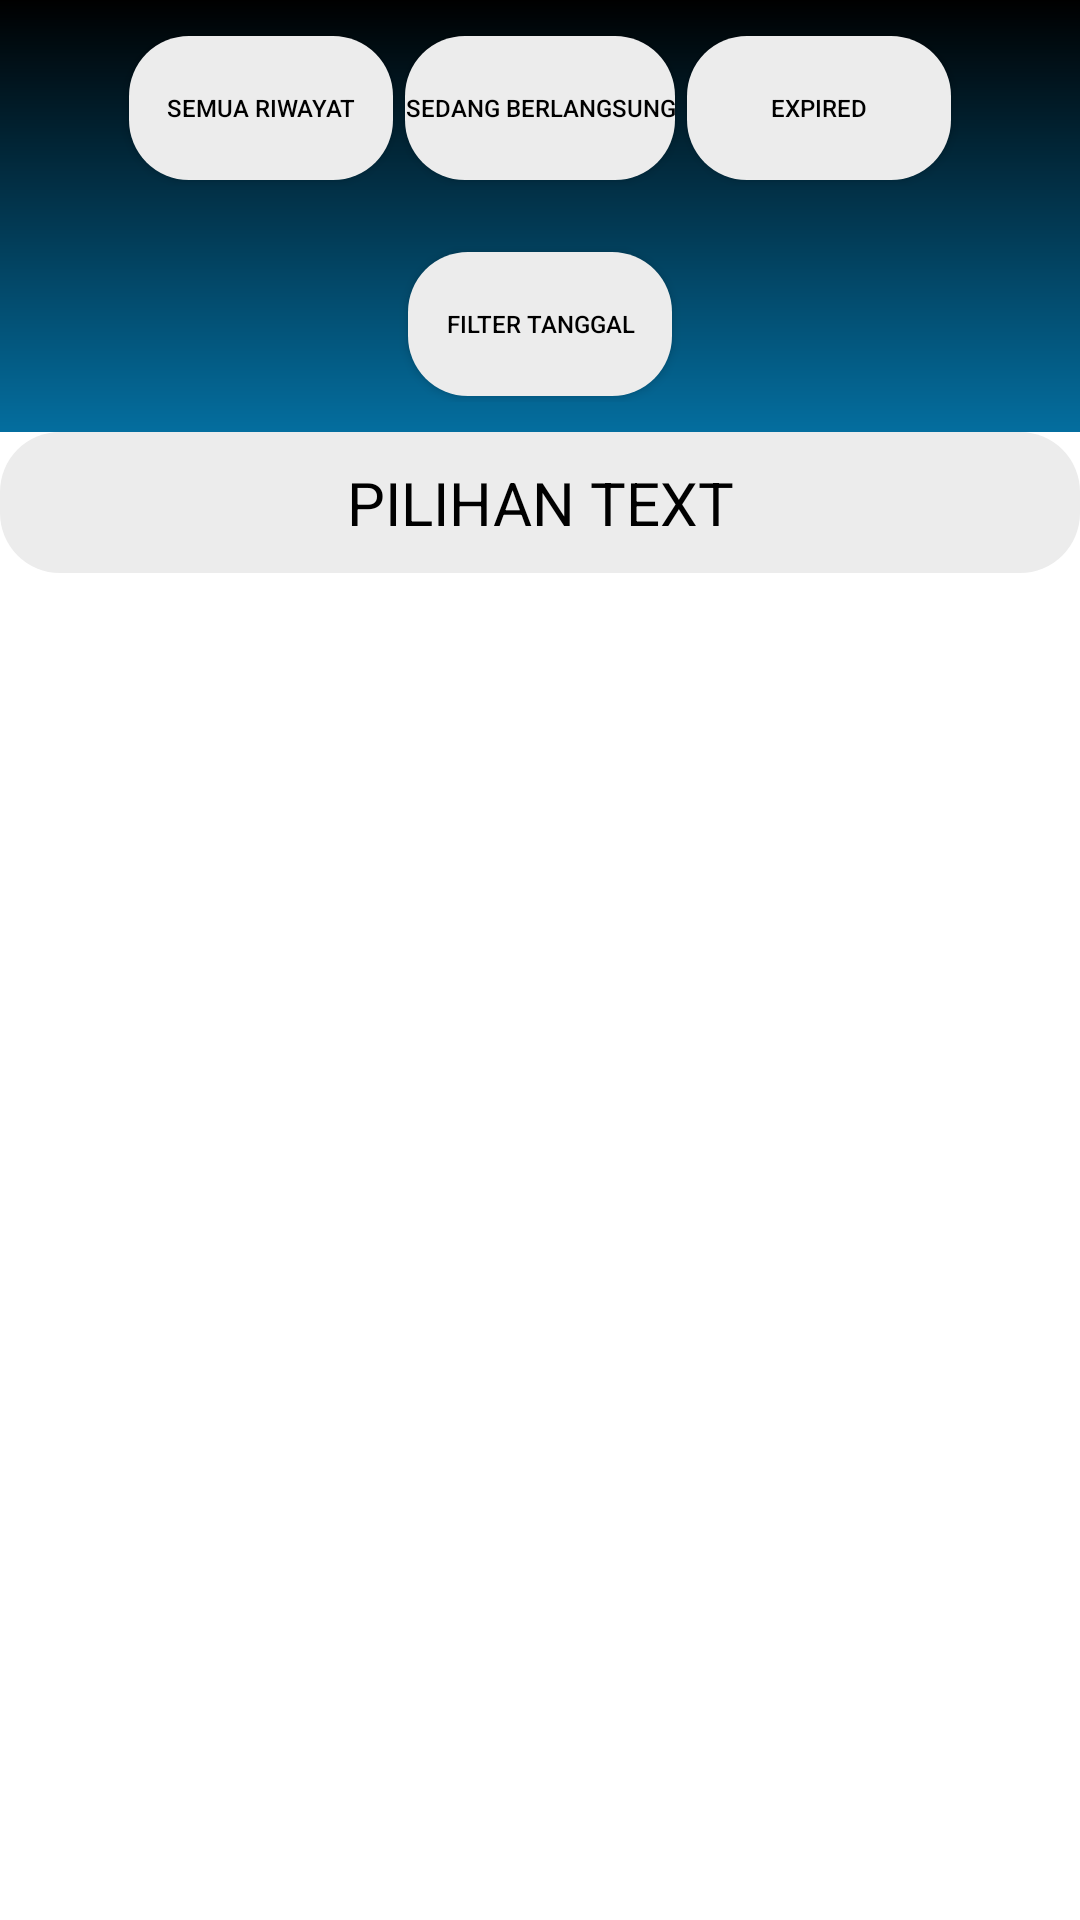

The Android layout XML behind this screen, and the referenced resources:
<!-- AndroidManifest.xml: application theme Theme.CobaSkripsi.NoActionBar -->
<!-- res/layout/fragment_rec_booking_list_list.xml -->
<?xml version="1.0" encoding="utf-8"?>
<FrameLayout xmlns:android="http://schemas.android.com/apk/res/android"
    xmlns:tools="http://schemas.android.com/tools"
    android:layout_width="match_parent"
    android:layout_height="match_parent"
    xmlns:app="http://schemas.android.com/apk/res-auto"
    tools:context=".PengelolaUI.bookinglist.RecBookingList">

    <LinearLayout
        android:layout_width="match_parent"
        android:layout_height="wrap_content"
        android:orientation="vertical"
        >

        <LinearLayout
            android:layout_width="match_parent"
            android:layout_height="wrap_content"
            android:orientation="vertical"
            android:background="@drawable/gradient">


                <LinearLayout
                    android:layout_width="match_parent"
                    android:layout_height="wrap_content"
                    android:orientation="horizontal"
                    android:gravity="center"
                    android:padding="10dp"
                    >

                    <Button
                        android:id="@+id/semuariwayatbookinglist"
                        android:layout_width="wrap_content"
                        android:layout_height="wrap_content"
                        android:text="Semua Riwayat"
                        android:textSize="8sp"
                        app:backgroundTint="@null"
                        android:background="@drawable/button_darkwhite"
                        android:textColor="@color/black"
                        android:layout_margin="2dp"

                        />

                    <Button
                        android:id="@+id/berlangsungbookinglist"
                        android:layout_width="wrap_content"
                        android:layout_height="wrap_content"
                        android:text="Sedang berlangsung"
                        android:textSize="8sp"
                        app:backgroundTint="@null"
                        android:background="@drawable/button_darkwhite"
                        android:textColor="@color/black"
                        android:layout_margin="2dp"/>

                    <Button
                        android:id="@+id/expiredbookinglist"
                        android:layout_width="wrap_content"
                        android:layout_height="wrap_content"
                        android:text="Expired"
                        android:textSize="8sp"
                        app:backgroundTint="@null"
                        android:background="@drawable/button_darkwhite"
                        android:textColor="@color/black"
                        android:layout_margin="2dp"/>

                </LinearLayout>
                <LinearLayout
                    android:layout_width="match_parent"
                    android:layout_height="wrap_content"
                    android:orientation="horizontal"
                    android:gravity="center"
                    android:padding="10dp"
                    >

                    <Button
                        android:id="@+id/filtertanggal"
                        android:layout_width="wrap_content"
                        android:layout_height="wrap_content"
                        android:text="Filter Tanggal"
                        android:textSize="8sp"
                        app:backgroundTint="@null"
                        android:background="@drawable/button_darkwhite"
                        android:textColor="@color/black"
                        android:layout_margin="2dp"/>



                </LinearLayout>
        </LinearLayout>
        <TextView
            android:id="@+id/pilihantextbookinglist"
            android:layout_width="match_parent"
            android:layout_height="wrap_content"
            android:text="PILIHAN TEXT"
            android:textSize="20sp"
            android:textColor="@color/black"
            android:padding="10dp"
            android:background="@drawable/button_darkwhite"
            android:gravity="center"/>
            <LinearLayout
                android:layout_width="match_parent"
                android:layout_height="wrap_content"
                android:orientation="vertical"
                android:id="@+id/rootlayoutfiltertanggal"/>

            <androidx.recyclerview.widget.RecyclerView
                android:id="@+id/recviewbookinglist"
                android:layout_width="match_parent"
                android:layout_height="match_parent" />

    </LinearLayout>

</FrameLayout>
<!-- resources referenced by this layout -->
<resources>
  <color name="black">#FF000000</color>
  <!-- drawable button_darkwhite (drawable) -->
  <?xml version="1.0" encoding="utf-8"?>
  <shape xmlns:android="http://schemas.android.com/apk/res/android" android:shape="rectangle">
      <solid android:color="#ECECEC"/>
      <corners android:radius="20dp"/>
  
  </shape>
  <!-- drawable gradient (drawable) -->
  <?xml version="1.0" encoding="utf-8"?>
  <shape xmlns:android="http://schemas.android.com/apk/res/android"
      android:shape="rectangle">
  
      <gradient
          android:startColor="#000000"
          android:centerColor="#023750"
          android:endColor="#046E9F"
          android:angle="270" />
  
  </shape>
  <style name="Theme.CobaSkripsi.NoActionBar">
          <item name="windowActionBar">false</item>
          <item name="windowNoTitle">true</item>
      </style>
</resources>
